Photos from the image-classification dataset "Dataset 2" in the GitHub repository fanweiying/Symmetry-recognition. Its 14 classes are: 10-fold symmetry order, 12-fold symmetry order, 14-fold symmetry order, 16-fold symmetry order, 18-fold symmetry order, 20-fold symmetry order, 2-fold symmetry order, 3-fold symmetry order, 4-fold symmetry order, 5-fold symmetry order, 6-fold symmetry order, 7-fold symmetry order, 8-fold symmetry order, 9-fold symmetry order.

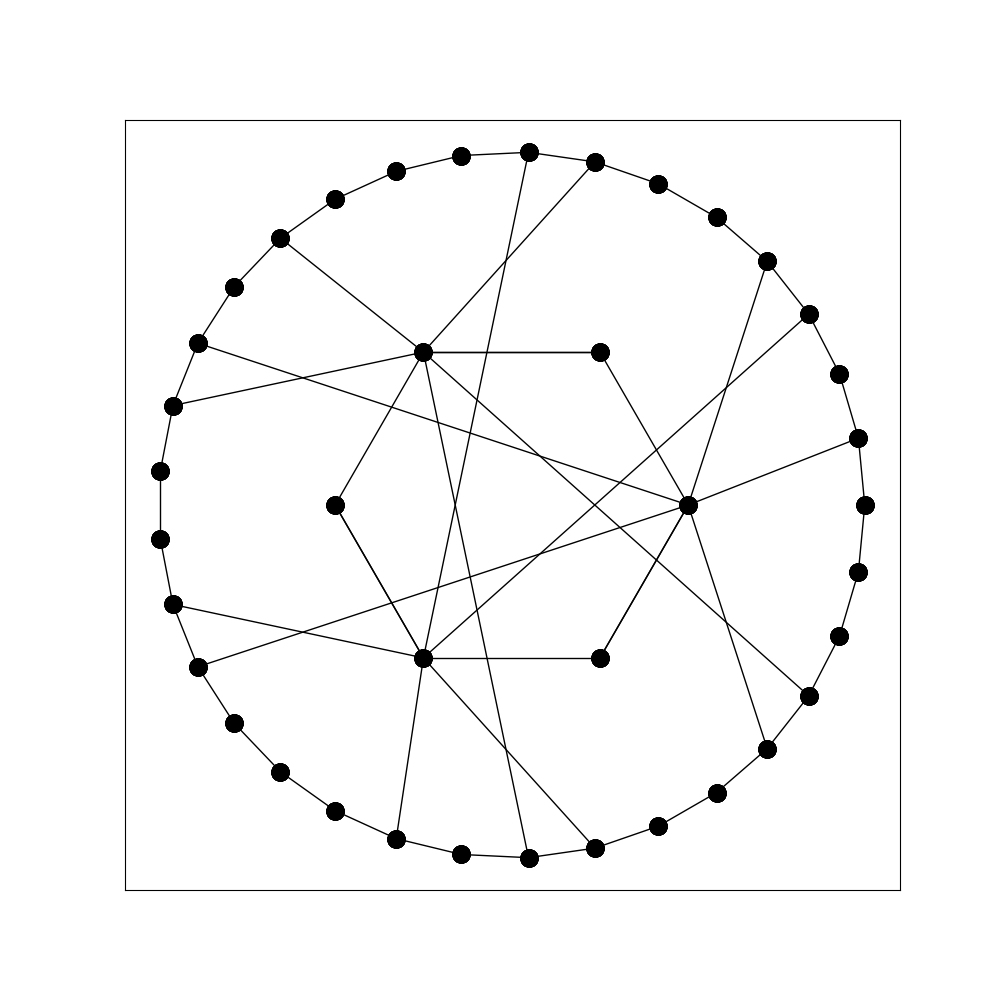
Label: 3-fold symmetry order

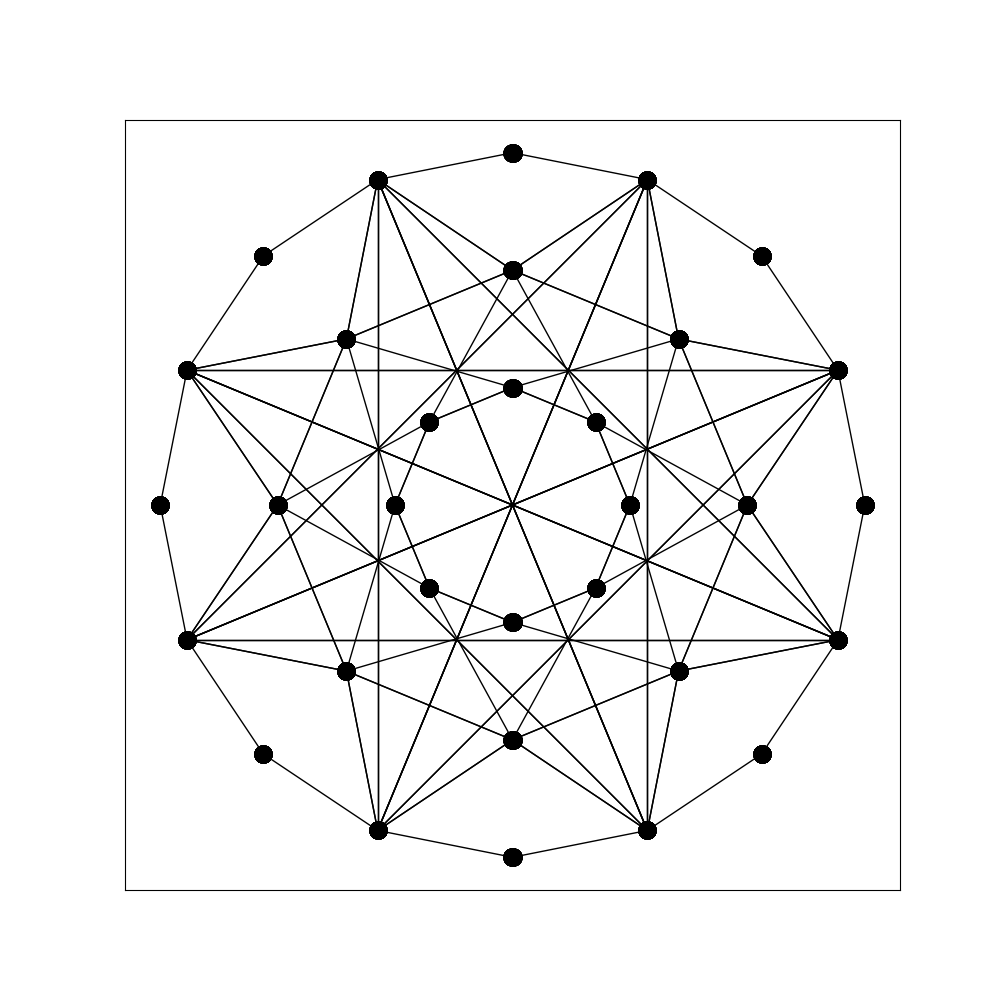
Label: 16-fold symmetry order

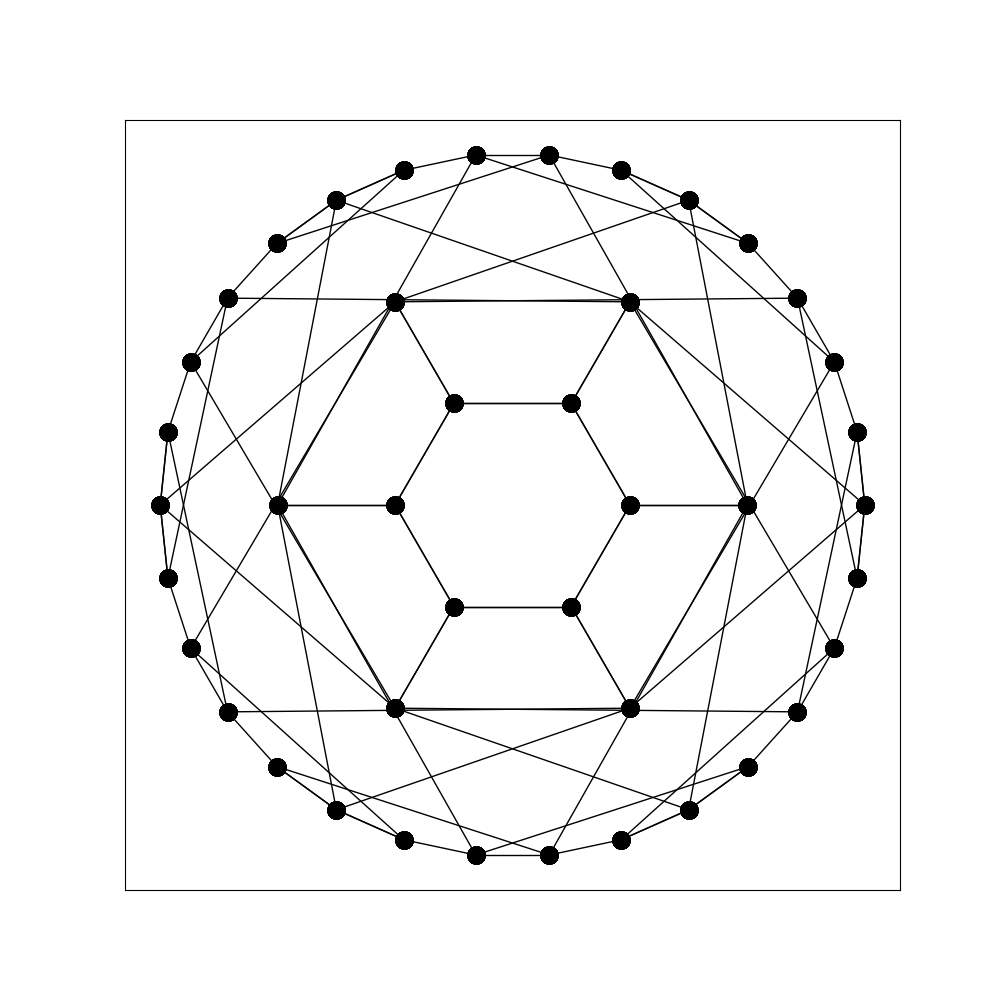
Label: 12-fold symmetry order

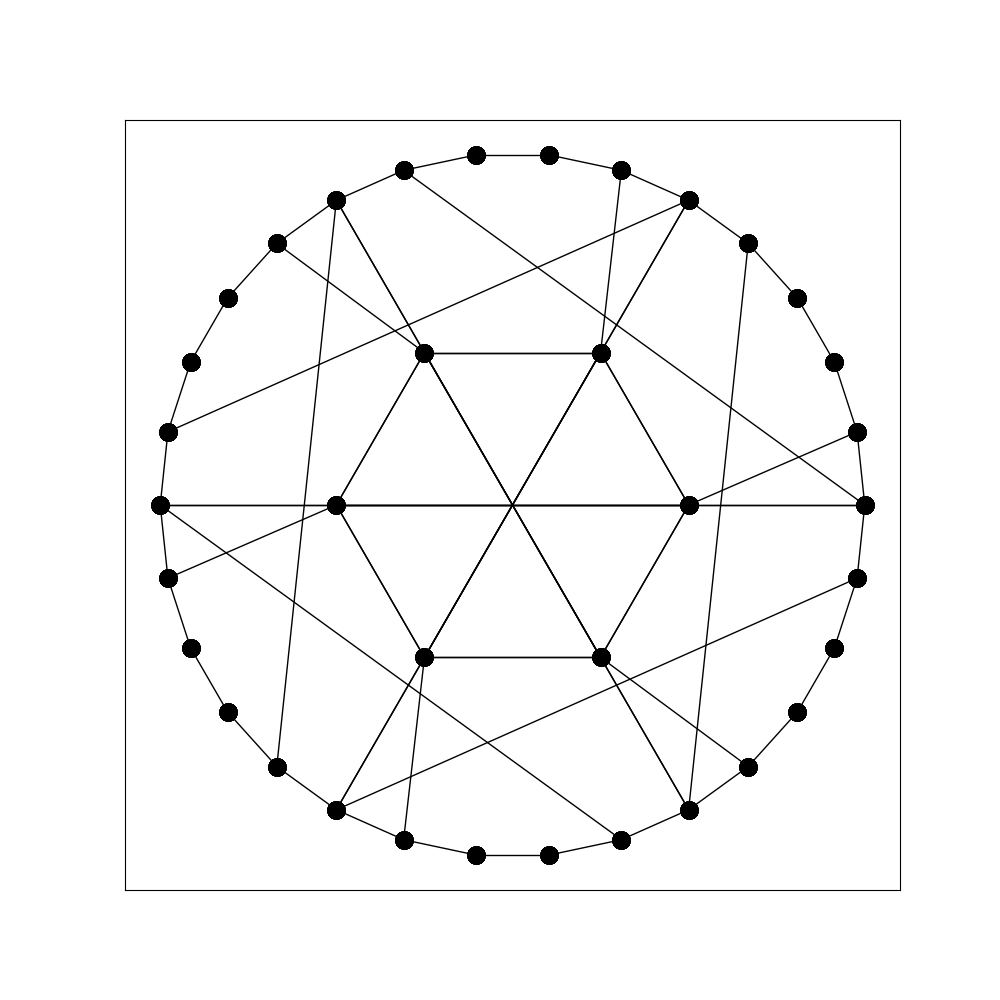
Label: 6-fold symmetry order

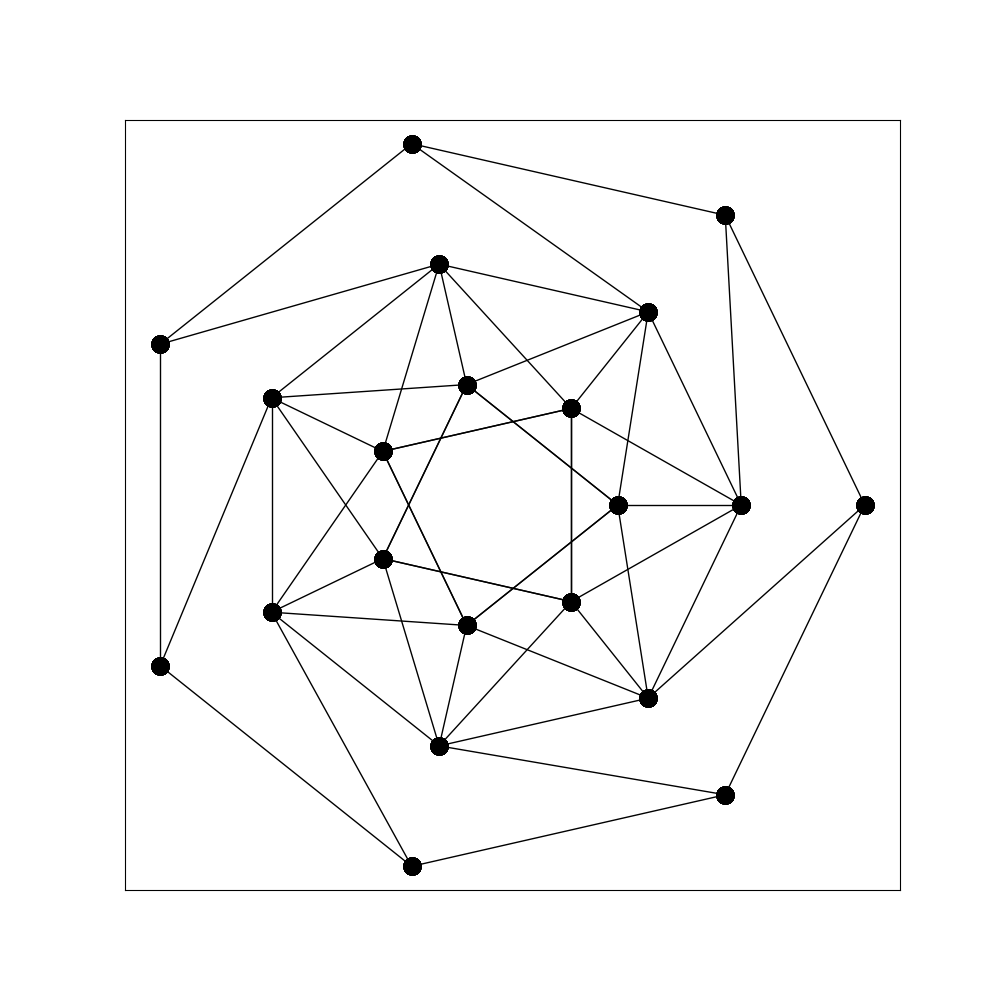
Label: 7-fold symmetry order

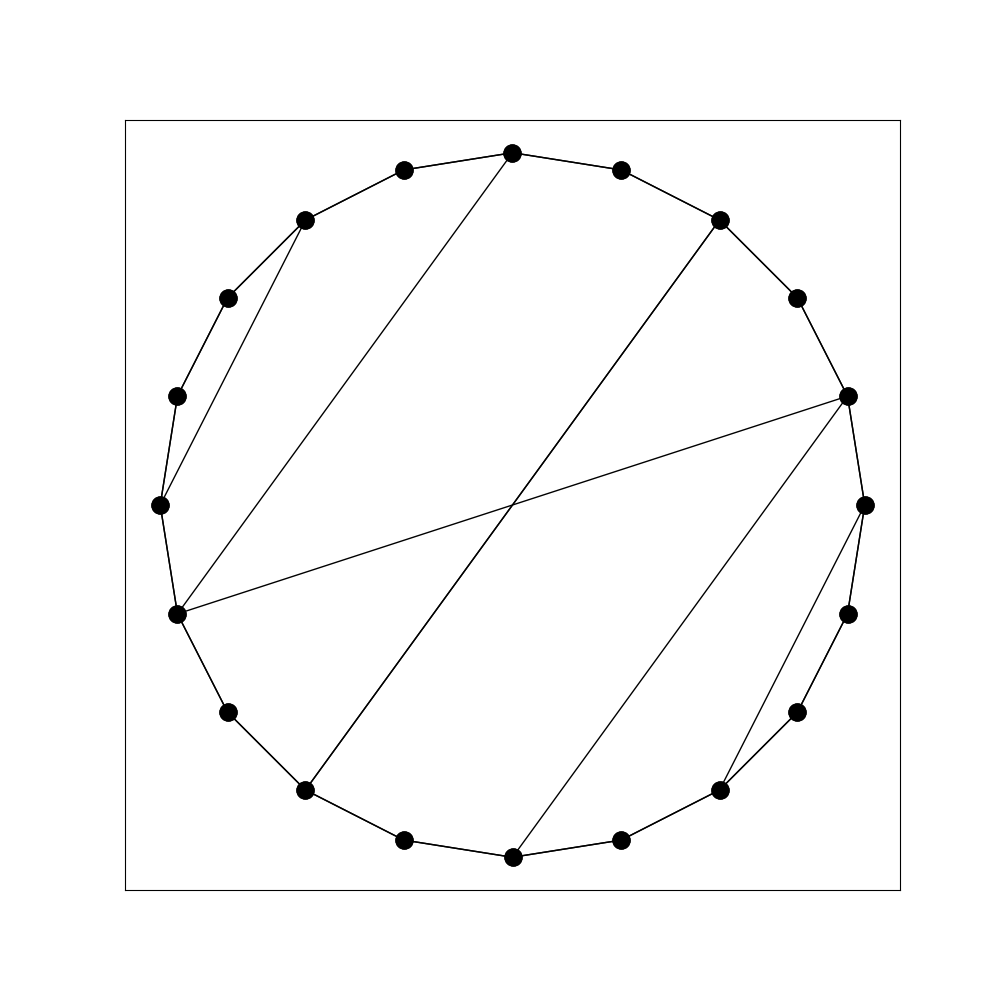
Label: 2-fold symmetry order
